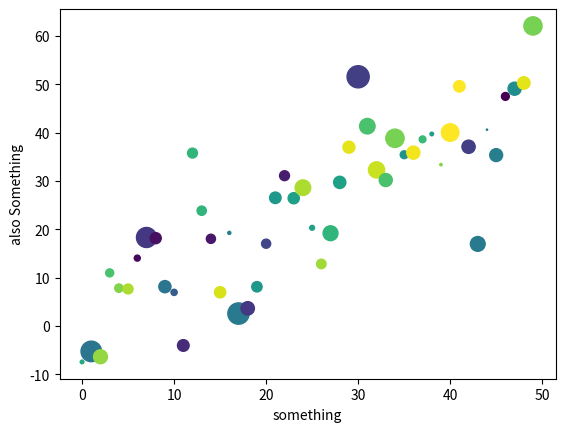

The matplotlib source for this figure:
# import matplotlib.pyplot as plt 


# plt.ion()#turn on interactive mode , works in terminal
# # plt.ioff()
# plt.plot([1.07,2.17],[1.2,0.4])

# Live data of CPU usage
# Uses a lot of RAM, better algo needed.
'''
import matplotlib.pyplot as plt
import psutil
import time
import numpy as np 


# %matplotlib notebook for jupyter notebook
plt.rcParams['animation.html'] = 'jshtml'

fig = plt.figure()
ax = fig.add_subplot(111) 
fig.show()
x, y = [] ,[]
arrx = np.array(x)#arrays are better
arry = np.array(y)
plt.xlabel("Time")
plt.ylabel("CPU use percent")

x, y = [], []
def a():
	num = psutil.cpu_percent()
	yield num
plt.ylim(0, 100)
def nums():

	while True:
		i = 0
		x.append(i)
		# y.append(a())
# 		 raise RuntimeError("matplotlib does not support generators "
# RuntimeError: matplotlib does not support generators as input
		y.append(psutil.cpu_percent())

		ax.plot(arrx, arry, color='b', linewidth=1)
	    
		fig.canvas.draw()
	    
		ax.set_xlim(left=max(0, i-50), right=i+50)
	    
		time.sleep(0.1)
		i += 1

	
nums()
plt.close()
'''
# from matplotlib import pyplot as plt 
# import numpy as np
# # evenly sampled time at 200ms intervals
# t = np.arange(0., 5., 0.2)
# # red dashes, blue squares and green triangles
# plt.plot(t, t, 'r--', t, t**2, 'bs', t, t**3, 'g^')
# plt.show()
# '''
from matplotlib import pyplot as plt 
import numpy as np 
data = {'a': np.arange(50),
'c': np.random.randint(0, 50, 50),
'd': np.random.randn(50)}
'''
numpy.arange
function
DESCRIPTION
arange([start,] stop[, step,], dtype=None)

Return evenly spaced values within a given interval.

Values are generated within the half-open interval [start, stop) (in other words, the interval including start but excluding stop). For integer arguments the function is equivalent to the Python built-in range function, but returns an ndarray rather than a list.

When using a non-integer step, such as 0.1, the results will often not be consistent. It is better to use linspace for these cases.

PARAMETERS
start : number, optional
Start of interval. The interval includes this value. The default start value is 0.
stop : number
End of interval. The interval does not include this value, except in some cases where step is not an integer and floating point round-off affects the length of out.
step : number, optional
Spacing between values. For any output out, this is the distance between two adjacent values, out[i+1] - out[i]. The default step size is 1. If step is specified, start must also be given.
dtype : dtype
The type of the output array. If dtype is not given, infer the data type from the other input arguments.
RETURNS
arange : ndarray
Array of evenly spaced values.

For floating point arguments, the length of the result is ceil((stop - start)/step). Because of floating point overflow, this rule may result in the last element of out being greater than stop.

SEE ALSO
linspace : Evenly spaced numbers with careful handling of endpoints. ogrid: Arrays of evenly spaced numbers in N-dimensions. mgrid: Grid-shaped arrays of evenly spaced numbers in N-dimensions.

EXAMPLES
>>> np.arange(3)
array([0, 1, 2])
>>> np.arange(3.0)
array([ 0.,  1.,  2.])
>>> np.arange(3,7)
array([3, 4, 5, 6])
>>> np.arange(3,7,2)
array([3, 5])
==========randn===========
randn(d0, d1, ..., dn)

Return a sample (or samples) from the "standard normal" distribution.

If positive, int_like or int-convertible arguments are provided,
`randn` generates an array of shape ``(d0, d1, ..., dn)``, filled
with random floats sampled from a univariate "normal" (Gaussian)
distribution of mean 0 and variance 1 (if any of the :math:`d_i` are
floats, they are first converted to integers by truncation). A single
float randomly sampled from the distribution is returned if no
argument is provided.


'''

data['b'] = data['a'] + 10 * np.random.randn(50)
data['d'] = np.abs(data['d']) * 100
plt.scatter('a', 'b', c='c', s='d', data=data)
plt.xlabel('something')
plt.ylabel('also Something')
plt.show()